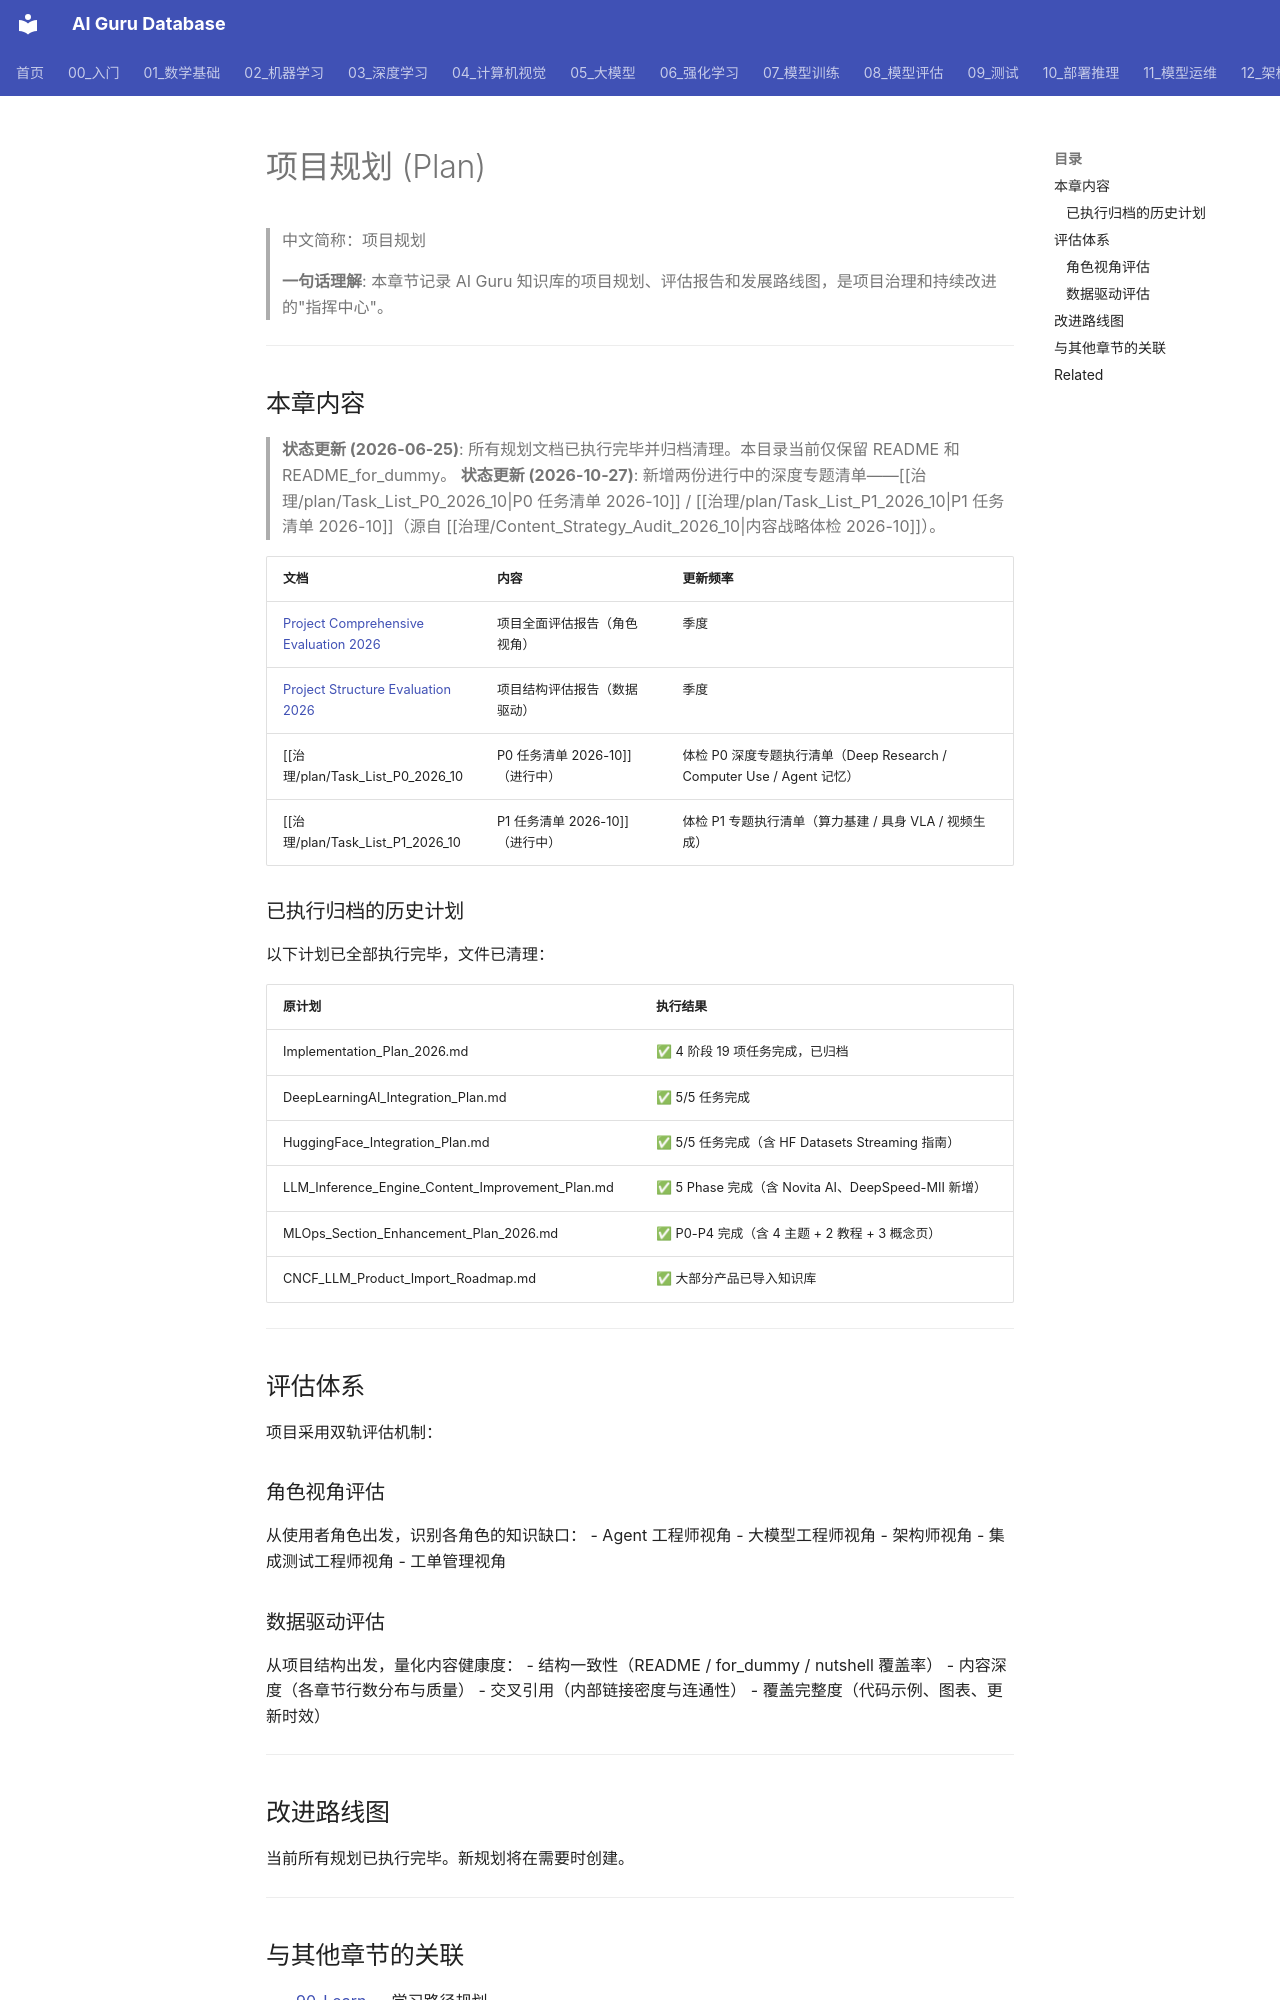

repository: ai-guru-global/ai-guru-database · page: 治理/plan/index.html · generator: mkdocs

---
title: '项目规划 (Plan)'
category: '92-plan'
tags: ["planning", "roadmap", "strategy", "goals"]
summary: '> **一句话理解**: 本章节记录 AI Guru 知识库的项目规划、评估报告和发展路线图，是项目治理和持续改进的"指挥中心"。'
created: '2026-05-31'
updated: '2026-10-27'
tier: supporting
sources: []

name_zh: "项目规划"
---
# 项目规划 (Plan)

> 中文简称：项目规划

> **一句话理解**: 本章节记录 AI Guru 知识库的项目规划、评估报告和发展路线图，是项目治理和持续改进的"指挥中心"。

---

## 本章内容

> **状态更新 (2026-06-25)**: 所有规划文档已执行完毕并归档清理。本目录当前仅保留 README 和 README_for_dummy。
> **状态更新 (2026-10-27)**: 新增两份进行中的深度专题清单——[[治理/plan/Task_List_P0_2026_10|P0 任务清单 2026-10]] / [[治理/plan/Task_List_P1_2026_10|P1 任务清单 2026-10]]（源自 [[治理/Content_Strategy_Audit_2026_10|内容战略体检 2026-10]]）。

| 文档 | 内容 | 更新频率 |
|------|------|--------|
| [Project Comprehensive Evaluation 2026](../Project_Comprehensive_Evaluation_2026.md) | 项目全面评估报告（角色视角） | 季度 |
| [Project Structure Evaluation 2026](../Project_Structure_Evaluation_2026.md) | 项目结构评估报告（数据驱动） | 季度 |
| [[治理/plan/Task_List_P0_2026_10|P0 任务清单 2026-10]]（进行中） | 体检 P0 深度专题执行清单（Deep Research / Computer Use / Agent 记忆） | 专题完成时 |
| [[治理/plan/Task_List_P1_2026_10|P1 任务清单 2026-10]]（进行中） | 体检 P1 专题执行清单（算力基建 / 具身 VLA / 视频生成） | 专题完成时 |

### 已执行归档的历史计划

以下计划已全部执行完毕，文件已清理：

| 原计划 | 执行结果 |
|--------|--------|
| Implementation_Plan_2026.md | ✅ 4 阶段 19 项任务完成，已归档 |
| DeepLearningAI_Integration_Plan.md | ✅ 5/5 任务完成 |
| HuggingFace_Integration_Plan.md | ✅ 5/5 任务完成（含 HF Datasets Streaming 指南） |
| LLM_Inference_Engine_Content_Improvement_Plan.md | ✅ 5 Phase 完成（含 Novita AI、DeepSpeed-MII 新增） |
| MLOps_Section_Enhancement_Plan_2026.md | ✅ P0-P4 完成（含 4 主题 + 2 教程 + 3 概念页） |
| CNCF_LLM_Product_Import_Roadmap.md | ✅ 大部分产品已导入知识库 |

---

## 评估体系

项目采用双轨评估机制：

### 角色视角评估
从使用者角色出发，识别各角色的知识缺口：
- Agent 工程师视角
- 大模型工程师视角
- 架构师视角
- 集成测试工程师视角
- 工单管理视角

### 数据驱动评估
从项目结构出发，量化内容健康度：
- 结构一致性（README / for_dummy / nutshell 覆盖率）
- 内容深度（各章节行数分布与质量）
- 交叉引用（内部链接密度与连通性）
- 覆盖完整度（代码示例、图表、更新时效）

---
